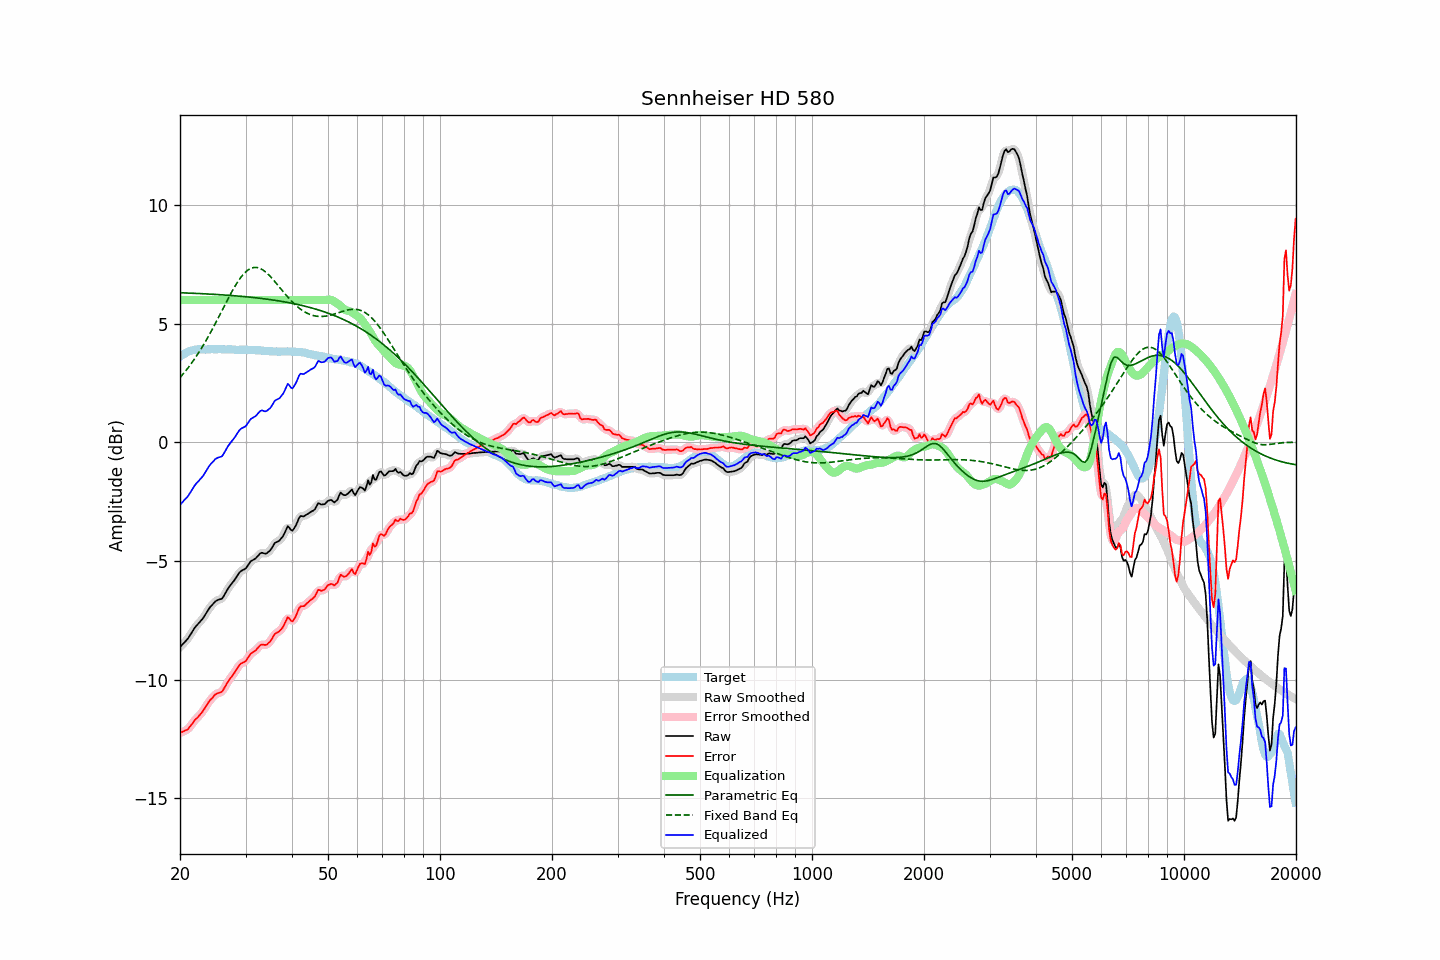

Values plotted in this chart, from the file beside it:
frequency, raw, error, smoothed, error_smoothed, equalization, parametric_eq, fixed_band_eq, equalized_raw, equalized_smoothed, target
20.00, -8.64, -12.24, -8.63, -12.24, 6.00, 6.31, 2.73, -2.64, -2.63, 3.61
20.20, -8.57, -12.22, -8.57, -12.22, 6.00, 6.30, 2.81, -2.57, -2.57, 3.66
20.40, -8.49, -12.19, -8.50, -12.20, 6.00, 6.30, 2.88, -2.49, -2.50, 3.71
20.61, -8.42, -12.15, -8.42, -12.17, 6.00, 6.30, 2.97, -2.42, -2.42, 3.74
20.81, -8.35, -12.13, -8.34, -12.13, 6.00, 6.30, 3.05, -2.35, -2.34, 3.79
21.02, -8.27, -12.09, -8.26, -12.08, 6.00, 6.29, 3.14, -2.27, -2.26, 3.82
21.23, -8.16, -12.00, -8.16, -12.01, 6.00, 6.29, 3.23, -2.16, -2.16, 3.84
21.44, -8.05, -11.92, -8.05, -11.92, 6.00, 6.29, 3.32, -2.05, -2.05, 3.86
21.66, -7.95, -11.83, -7.94, -11.82, 6.00, 6.28, 3.41, -1.95, -1.94, 3.88
21.87, -7.83, -11.73, -7.84, -11.74, 6.00, 6.28, 3.51, -1.83, -1.84, 3.89
22.09, -7.75, -11.66, -7.75, -11.66, 6.00, 6.28, 3.61, -1.75, -1.75, 3.91
22.31, -7.68, -11.60, -7.67, -11.59, 6.00, 6.27, 3.71, -1.68, -1.67, 3.92
22.54, -7.60, -11.52, -7.60, -11.52, 6.00, 6.27, 3.82, -1.60, -1.60, 3.92
22.76, -7.53, -11.45, -7.53, -11.44, 6.00, 6.27, 3.93, -1.53, -1.53, 3.92
22.99, -7.45, -11.36, -7.44, -11.35, 6.00, 6.27, 4.04, -1.45, -1.44, 3.91
23.22, -7.35, -11.26, -7.35, -11.26, 6.00, 6.26, 4.15, -1.35, -1.35, 3.91
23.45, -7.24, -11.14, -7.24, -11.15, 6.00, 6.26, 4.27, -1.24, -1.24, 3.91
23.69, -7.13, -11.05, -7.12, -11.04, 6.00, 6.25, 4.39, -1.13, -1.12, 3.92
23.92, -7.02, -10.93, -7.02, -10.94, 6.00, 6.25, 4.51, -1.02, -1.02, 3.92
24.16, -6.93, -10.85, -6.93, -10.86, 6.00, 6.25, 4.63, -0.93, -0.93, 3.93
24.40, -6.85, -10.79, -6.85, -10.77, 6.00, 6.24, 4.75, -0.85, -0.85, 3.93
24.65, -6.78, -10.70, -6.77, -10.70, 6.00, 6.24, 4.88, -0.78, -0.77, 3.92
24.89, -6.71, -10.63, -6.71, -10.64, 6.00, 6.24, 5.01, -0.71, -0.71, 3.92
25.14, -6.67, -10.59, -6.67, -10.59, 6.00, 6.23, 5.14, -0.67, -0.67, 3.92
25.39, -6.64, -10.57, -6.64, -10.57, 6.00, 6.23, 5.27, -0.64, -0.64, 3.93
25.65, -6.62, -10.55, -6.62, -10.55, 6.00, 6.22, 5.41, -0.62, -0.62, 3.93
25.91, -6.60, -10.52, -6.58, -10.50, 6.00, 6.22, 5.54, -0.60, -0.58, 3.92
26.16, -6.50, -10.42, -6.50, -10.42, 6.00, 6.21, 5.67, -0.50, -0.50, 3.92
26.43, -6.39, -10.30, -6.39, -10.31, 6.00, 6.21, 5.80, -0.39, -0.39, 3.92
26.69, -6.27, -10.18, -6.27, -10.19, 6.00, 6.20, 5.94, -0.27, -0.27, 3.92
26.96, -6.15, -10.07, -6.16, -10.08, 6.00, 6.20, 6.07, -0.15, -0.16, 3.92
27.23, -6.06, -9.98, -6.06, -9.98, 6.00, 6.19, 6.19, -0.06, -0.06, 3.92
27.50, -5.97, -9.89, -5.97, -9.89, 6.00, 6.19, 6.32, 0.03, 0.03, 3.92
27.77, -5.88, -9.80, -5.88, -9.80, 6.00, 6.18, 6.44, 0.12, 0.12, 3.91
28.05, -5.80, -9.70, -5.79, -9.70, 6.00, 6.18, 6.56, 0.20, 0.21, 3.91
28.33, -5.70, -9.59, -5.69, -9.59, 6.00, 6.17, 6.67, 0.30, 0.31, 3.90
28.62, -5.59, -9.48, -5.59, -9.48, 6.00, 6.17, 6.78, 0.41, 0.41, 3.90
28.90, -5.49, -9.39, -5.50, -9.39, 6.00, 6.16, 6.87, 0.51, 0.50, 3.90
29.19, -5.43, -9.32, -5.43, -9.33, 6.00, 6.15, 6.97, 0.57, 0.57, 3.89
29.48, -5.39, -9.30, -5.39, -9.29, 6.00, 6.15, 7.05, 0.61, 0.61, 3.91
29.78, -5.36, -9.26, -5.35, -9.25, 6.00, 6.14, 7.13, 0.64, 0.65, 3.90
30.08, -5.31, -9.21, -5.29, -9.20, 6.00, 6.14, 7.19, 0.69, 0.71, 3.91
30.38, -5.21, -9.10, -5.21, -9.11, 6.00, 6.13, 7.25, 0.79, 0.79, 3.90
30.68, -5.12, -9.01, -5.12, -9.01, 6.00, 6.12, 7.29, 0.88, 0.88, 3.89
30.99, -5.02, -8.91, -5.03, -8.92, 6.00, 6.12, 7.33, 0.98, 0.97, 3.89
31.30, -4.98, -8.87, -4.98, -8.87, 6.00, 6.11, 7.35, 1.02, 1.02, 3.89
31.61, -4.94, -8.82, -4.93, -8.82, 6.00, 6.10, 7.37, 1.06, 1.07, 3.89
31.93, -4.90, -8.78, -4.89, -8.77, 6.00, 6.09, 7.37, 1.10, 1.11, 3.88
32.24, -4.83, -8.70, -4.82, -8.70, 6.00, 6.09, 7.37, 1.17, 1.18, 3.87
32.57, -4.75, -8.63, -4.75, -8.62, 6.00, 6.08, 7.35, 1.25, 1.25, 3.88
32.89, -4.68, -8.55, -4.69, -8.56, 6.00, 6.07, 7.33, 1.32, 1.31, 3.88
33.22, -4.66, -8.52, -4.67, -8.54, 6.00, 6.06, 7.29, 1.34, 1.33, 3.86
33.55, -4.68, -8.54, -4.68, -8.54, 6.00, 6.05, 7.25, 1.32, 1.32, 3.86
33.89, -4.70, -8.54, -4.68, -8.54, 6.00, 6.04, 7.19, 1.30, 1.32, 3.85
34.23, -4.68, -8.53, -4.67, -8.52, 6.00, 6.04, 7.14, 1.32, 1.33, 3.86
34.57, -4.62, -8.46, -4.63, -8.47, 6.00, 6.03, 7.07, 1.38, 1.37, 3.84
34.92, -4.57, -8.41, -4.56, -8.40, 6.00, 6.02, 7.01, 1.43, 1.44, 3.84
35.27, -4.47, -8.30, -4.46, -8.29, 6.00, 6.01, 6.93, 1.53, 1.54, 3.84
35.62, -4.36, -8.19, -4.36, -8.19, 6.00, 6.00, 6.86, 1.64, 1.64, 3.83
35.97, -4.25, -8.07, -4.27, -8.10, 6.00, 5.99, 6.78, 1.75, 1.73, 3.83
... 635 more rows
